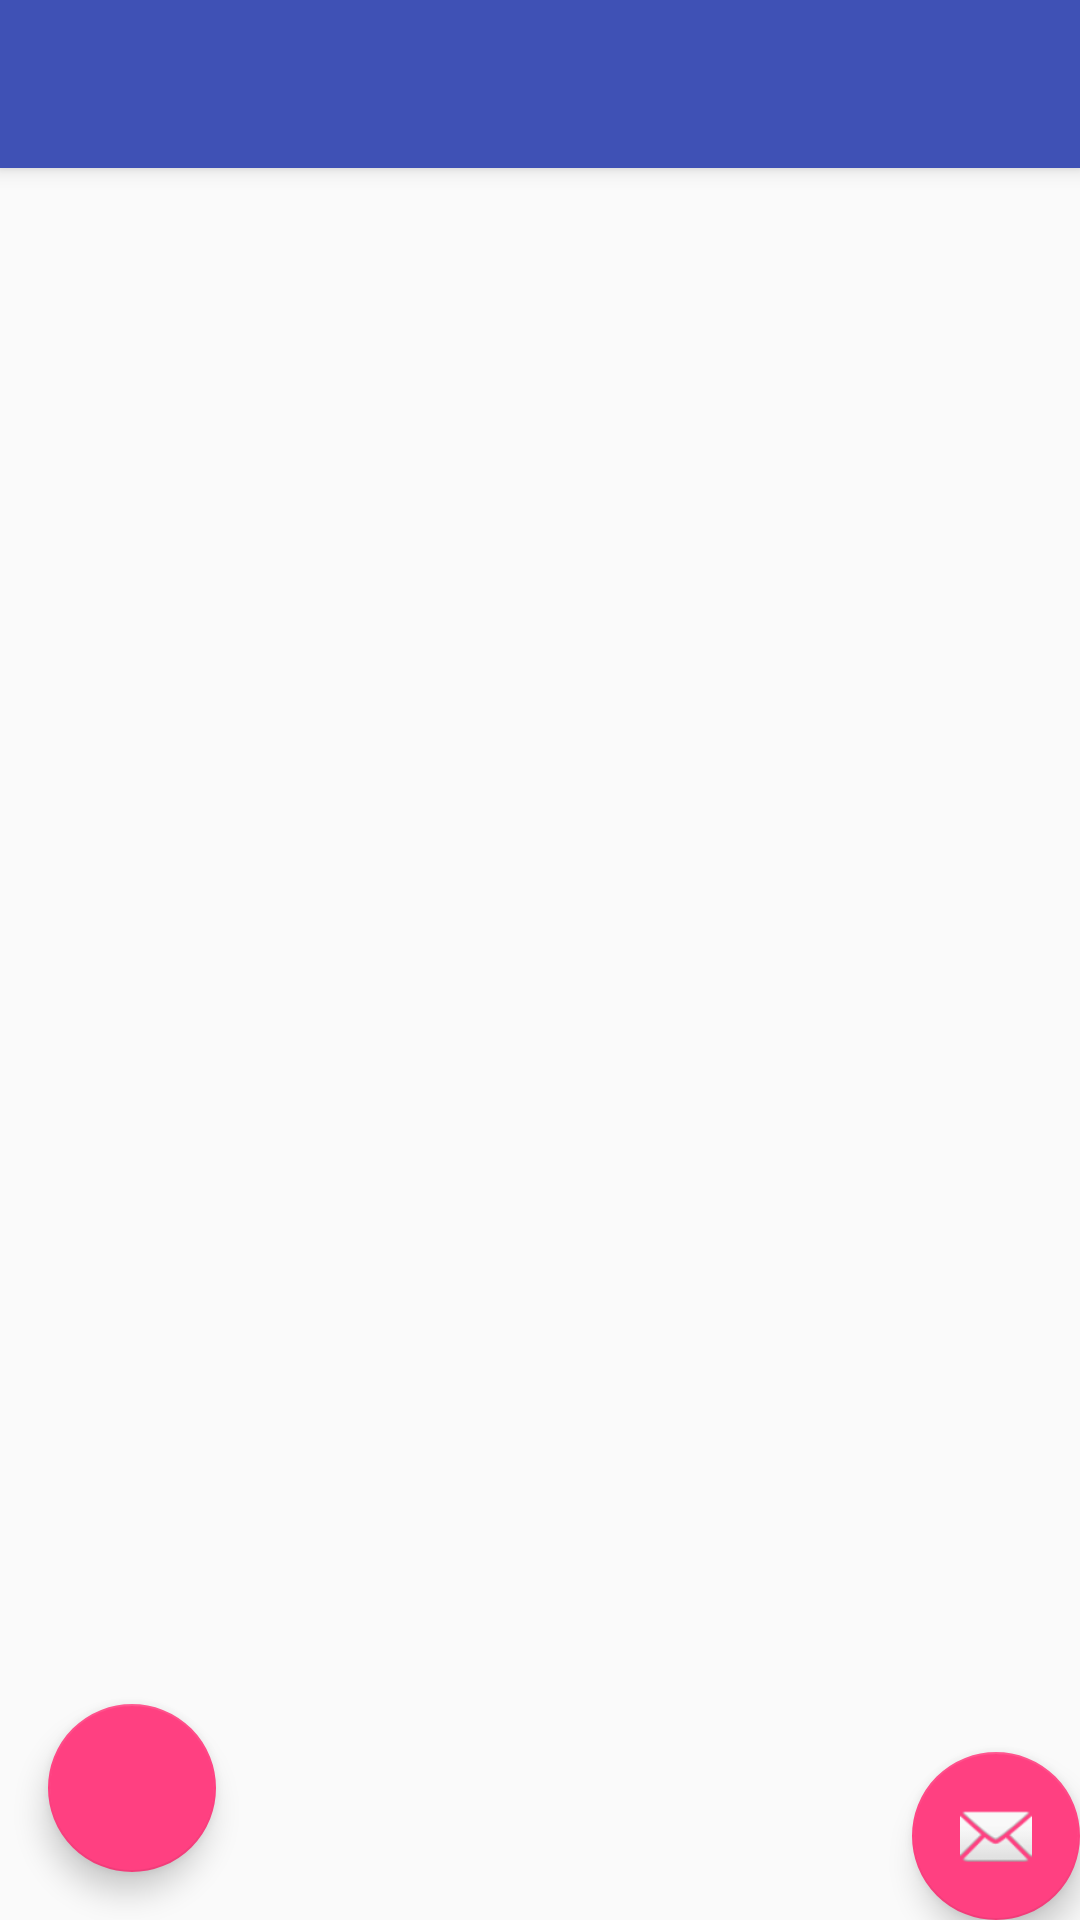

The Android layout XML behind this screen, and the referenced resources:
<!-- AndroidManifest.xml: activity theme AppTheme.NoActionBar -->
<!-- res/layout/activity_ars.xml -->
<?xml version="1.0" encoding="utf-8"?>
<android.support.design.widget.CoordinatorLayout xmlns:android="http://schemas.android.com/apk/res/android"
    xmlns:app="http://schemas.android.com/apk/res-auto"
    xmlns:tools="http://schemas.android.com/tools"
    android:layout_width="match_parent"
    android:layout_height="match_parent"
    tools:context="com.nativo.juan.citaprevia.CitasPrevia.ARSActivity">

    <android.support.design.widget.AppBarLayout
        android:layout_width="match_parent"
        android:layout_height="wrap_content"
        android:theme="@style/AppTheme.AppBarOverlay">

        <android.support.v7.widget.Toolbar
            android:id="@+id/toolbar"
            android:layout_width="match_parent"
            android:layout_height="?attr/actionBarSize"
            android:background="?attr/colorPrimary"
            app:popupTheme="@style/AppTheme.PopupOverlay" />

    </android.support.design.widget.AppBarLayout>

    <include layout="@layout/content_ars" />

    <android.support.design.widget.FloatingActionButton
        android:id="@+id/fab"
        android:layout_width="wrap_content"
        android:layout_height="wrap_content"
        android:layout_gravity="bottom|end"
        android:layout_margin="@dimen/fab_margin"
        app:srcCompat="@android:drawable/ic_dialog_email" />

    <android.support.design.widget.FloatingActionButton
        android:id="@+id/fab2"
        android:layout_width="wrap_content"
        android:layout_height="wrap_content"
        android:layout_gravity="bottom|start"
        android:layout_margin="16dp"
        app:srcCompat="@drawable/ic_add_circle_black_24dp" />

</android.support.design.widget.CoordinatorLayout>
<!-- res/layout/content_ars.xml (included above) -->
<?xml version="1.0" encoding="utf-8"?>
<android.support.constraint.ConstraintLayout xmlns:android="http://schemas.android.com/apk/res/android"
    xmlns:app="http://schemas.android.com/apk/res-auto"
    xmlns:tools="http://schemas.android.com/tools"
    android:layout_width="match_parent"
    android:layout_height="match_parent"
    app:layout_behavior="@string/appbar_scrolling_view_behavior"
    tools:context="com.nativo.juan.citaprevia.CitasPrevia.ARSActivity"
    tools:showIn="@layout/activity_ars">

    <LinearLayout
        android:layout_width="match_parent"
        android:layout_height="match_parent"
        android:layout_marginEnd="8dp"
        android:layout_marginStart="8dp"
        android:layout_marginTop="8dp"
        android:orientation="vertical"
        app:layout_constraintEnd_toEndOf="parent"
        app:layout_constraintStart_toStartOf="parent"
        app:layout_constraintTop_toTopOf="parent">

        <android.support.v7.widget.RecyclerView
            android:id="@+id/card_recycler_view_ars"
            android:scrollbars="vertical"
            android:layout_width="match_parent"
            android:layout_height="match_parent"/>

    </LinearLayout>
</android.support.constraint.ConstraintLayout>
<!-- resources referenced by this layout -->
<resources>
  <style name="AppTheme.AppBarOverlay" parent="ThemeOverlay.AppCompat.Dark.ActionBar" />
  <style name="AppTheme.PopupOverlay" parent="ThemeOverlay.AppCompat.Light" />
  <style name="AppTheme.NoActionBar">
          <item name="windowActionBar">false</item>
          <item name="windowNoTitle">true</item>
      </style>
</resources>
